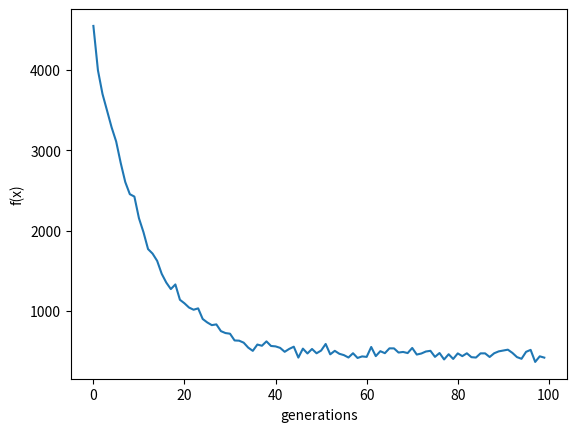

Python code for this plot:
# Real-valued GA

########################   Import Model  ######################################
import numpy as np                                                              # 計算矩陣使用
import math                                                                     # 計算根號與sin使用
import matplotlib.pyplot as plt 
                 
###########################   Parameter  ######################################
population=100                                                                  # 人口數
generation=100                                                                  # 迭代次數
N=10                                                                            # 維度
Tournament_n=2                                                                  # 每次2人競爭
crossover_rate=0.9                                                              # 交配率
record_average_fitness=[]                                                       # 紀錄每次迭代後的平均適應值
afa=0.25                                                                        # Arithmetic線性組合參數

#############################   函式   ########################################


## 計算cost function 
def SCH_cost_function(x):
    # 先計算後面sigma項
    cost=0
    for i in range(0,len(x)):
        cost+=x[i]*math.sin(math.sqrt(abs(x[i])))
    cost=418.98291*len(x)-cost
    return cost

## 計算所有粒子的適應值
def fitness(swarm):   
    swarm_fitness=np.zeros([np.size(swarm,0),1])                                # 紀錄每個粒子目前的適應值
    for swarm_number in range(0,np.size(swarm,0)):        
        swarm_fitness[swarm_number]=SCH_cost_function(swarm[swarm_number,:])
    return swarm_fitness                                                        # 全部粒子的適應值
            
## Tournament Selection
def Tournament_Selection(swarm,swarm_fitness,Tournament_n):
    crossover_candidate_index=[]                                                # 最後被選為交配者的名單(所在index)
    for selection in range(0,np.size(swarm,0)):                                 # 選出與目前人口數相同的粒子
        # 隨機找n=Tournament_n人來做競爭
        candidate=[]                                                            # 被選中要競爭的候選人
        candidate_fitness=[]                                                    # 被選中要競爭的候選人的適應值
        find_start=0                                                            # 開始尋找的起始點(避免重複尋找)
        for find_candidate in range(0,Tournament_n):                            # 要找到Tournament_n個人
            rand_find=np.random.randint(find_start,np.size(swarm,0)-Tournament_n+find_candidate) 
            candidate.append(rand_find)                                         # 儲存此人的index
            candidate_fitness.append(swarm_fitness[rand_find])                  # 儲存此人的fitness
            find_start=rand_find
        # 候選人做競爭
        best=candidate_fitness.index(min(candidate_fitness))                    # 找出fitness最小者是第幾位競爭者
        crossover_candidate_index.append(candidate[best])                       # 放入交配者名單(他的index)
    return crossover_candidate_index

## Crossover Uniform
def Crossover_Uniform(parent1,parent2,crossover_rate):  
    if np.random.random()<=crossover_rate:                                      # 隨機產生0~1的值若小於交配率,則交配
        # 產生的2個子代
        children1=[]
        children2=[]
        for crossover_gene in range(0,len(parent1)):                            # 每個基因有50%機率來自父親或母親
            if np.random.random()<=0.5:
                children1.append(parent1[crossover_gene])
                children2.append(parent2[crossover_gene])
            else:
                children1.append(parent2[crossover_gene])
                children2.append(parent1[crossover_gene])
    else:
        children1=parent1
        children2=parent2
    return children1, children2

## Crossover Whole Arithmetic
def Crossover_Whole_Arithmetic(parent1,parent2,crossover_rate,afa): 
    if np.random.random()<=crossover_rate:                                      # 隨機產生0~1的值若小於交配率,則交配
        children1=afa*parent1+(1-afa)*parent2
        children2=afa*parent2+(1-afa)*parent1
    else:
        children1=parent1
        children2=parent2
    return children1, children2

                
## Mutation Uniform
def Mutation(gene):
    gene_length=len(gene)                                                       # 先取得基因段的長度
    mutation_rate=1/gene_length                                                 # 每個基因的突變機率
    # 依序處理每個基因
    for i in range(0,gene_length):                                              # 每個基因都有機率會突變
        if np.random.random()<=mutation_rate:                                   # 隨機產生0~1的值若小於突變率,則突變
            gene[i]=-512+np.random.random()*1024                                # 隨機產生在[-512,511]
    return gene

## Survivor Selection
def Survivor_Selection(swarm,swarm_fitness,population):                         # 只會留下population的人口數
    new_swarm=np.zeros([population,np.size(swarm,1)])                           # 存放生存者的基因(新的swarm)
    for survived_people in range(0,population):
        best=np.argmin(swarm_fitness, axis=0)                                   # 目前適應值最小者的index
        new_swarm[survived_people,:]=swarm[best,:]                              # 存活的基因
        swarm=np.delete(swarm, best, 0)                                         # 把best從swarm中移除掉
        swarm_fitness=np.delete(swarm_fitness, best, 0)                         # 把best從swarm_fitness中移除掉
    return new_swarm,swarm_fitness
        

#############################   Main   ########################################

## Real-valued GAs-Representation
swarm=np.random.uniform(-512,511,(population,N))                                # 初始化每個維度在[-512,511],每個粒子有N=10個維度

## 先計算目前每個粒子的適應值
swarm_fitness=fitness(swarm)

## 開始演化
for generation_times in range(0,generation):
    
    ## Tournament Selection
    Crossover_pool=Tournament_Selection(swarm,swarm_fitness,Tournament_n)       # 獲得要進入交配池的名單
    
    ## 建立offspring子代的人口
    swarm_offspring=np.zeros([population,N])
    
    ## Crossover
    for parent in range(0,len(Crossover_pool),2):                               # 每對父母
        
        # Uniform crossover
        swarm_offspring[parent,:],swarm_offspring[parent+1,:]=Crossover_Uniform(swarm[Crossover_pool[parent],:],swarm[Crossover_pool[parent+1],:],crossover_rate)  # 1對父母產生1對子代
        # Whole Arithmetic
        #swarm_offspring[parent,:],swarm_offspring[parent+1,:]=Crossover_Whole_Arithmetic(swarm[Crossover_pool[parent],:],swarm[Crossover_pool[parent+1],:],crossover_rate,afa)  # 1對父母產生1對子代

    
    ## offspring進行Mutation
    for mutation_num in range(0,population):                                    # 每個子代都做突變
        swarm_offspring[mutation_num,:]=Mutation(swarm_offspring[mutation_num,:])
    
    ## 合併親代與子代    
    swarm=np.insert(swarm, np.size(swarm,0), values=swarm_offspring, axis=0)

    ## 計算目前每個粒子的適應值
    swarm_fitness=fitness(swarm)                                                # 目前2代同堂
    
    ## Survivor Selection
    swarm,swarm_fitness=Survivor_Selection(swarm,swarm_fitness,population)
    
    ## 印出目前的平均fitness
    average_fitness=np.mean(swarm_fitness)                                      # 平均適應值
    record_average_fitness.append(average_fitness)
    '''
    print("It is ",generation_times," generations.")
    print("The average fitness is: ",np.mean(average_fitness))
    '''

## Result    
plt.figure(1)
plt.plot(record_average_fitness)
plt.xlabel('generations')
plt.ylabel('f(x)')
plt.show()              
            
            







